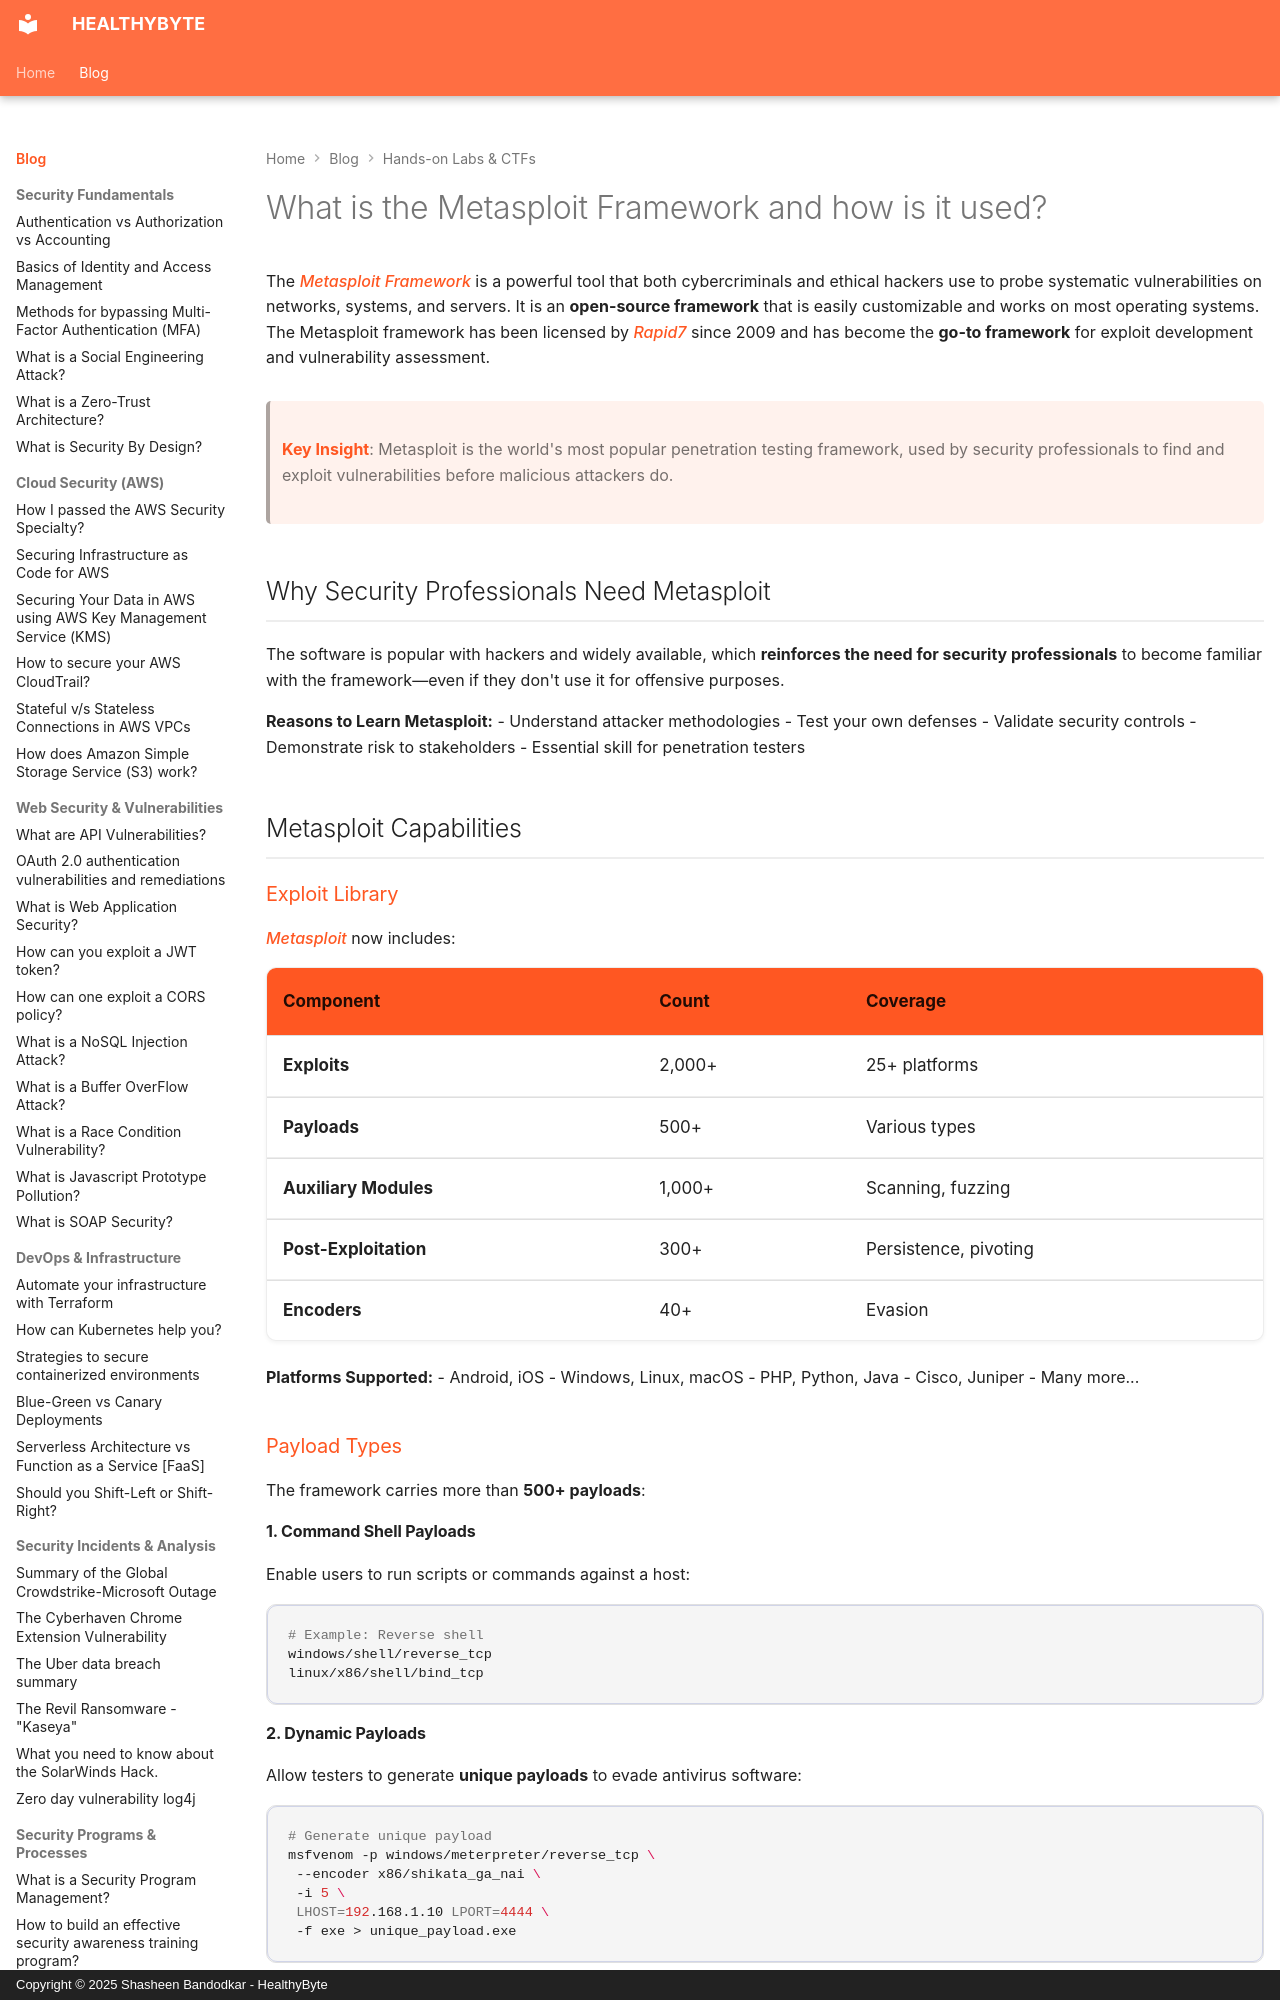

repository: Shasheen8/h.byte · page: blog/what-is-the-metasploit-framework-and-how-is-it-used/index.html · generator: mkdocs · copyright: Copyright © 2025 Shasheen Bandodkar - HealthyByte

---
title: What is the Metasploit Framework and how is it used?
date: Wed, 26 May 2021 12:05:00 +0000
---

The *Metasploit Framework* is a powerful tool that both cybercriminals and ethical hackers use to probe systematic vulnerabilities on networks, systems, and servers. It is an **open-source framework** that is easily customizable and works on most operating systems. The Metasploit framework has been licensed by *Rapid7* since 2009 and has become the **go-to framework** for exploit development and vulnerability assessment.

> **Key Insight**: Metasploit is the world's most popular penetration testing framework, used by security professionals to find and exploit vulnerabilities before malicious attackers do.

## Why Security Professionals Need Metasploit

The software is popular with hackers and widely available, which **reinforces the need for security professionals** to become familiar with the framework—even if they don't use it for offensive purposes.

**Reasons to Learn Metasploit:**
- Understand attacker methodologies
- Test your own defenses
- Validate security controls
- Demonstrate risk to stakeholders
- Essential skill for penetration testers

## Metasploit Capabilities

### Exploit Library

*Metasploit* now includes:

| **Component** | **Count** | **Coverage** |
|---------------|-----------|--------------|
| **Exploits** | 2,000+ | 25+ platforms |
| **Payloads** | 500+ | Various types |
| **Auxiliary Modules** | 1,000+ | Scanning, fuzzing |
| **Post-Exploitation** | 300+ | Persistence, pivoting |
| **Encoders** | 40+ | Evasion |

**Platforms Supported:**
- Android, iOS
- Windows, Linux, macOS
- PHP, Python, Java
- Cisco, Juniper
- Many more...

### Payload Types

The framework carries more than **500+ payloads**:

#### 1. Command Shell Payloads

Enable users to run scripts or commands against a host:

```bash
# Example: Reverse shell
windows/shell/reverse_tcp
linux/x86/shell/bind_tcp
```
